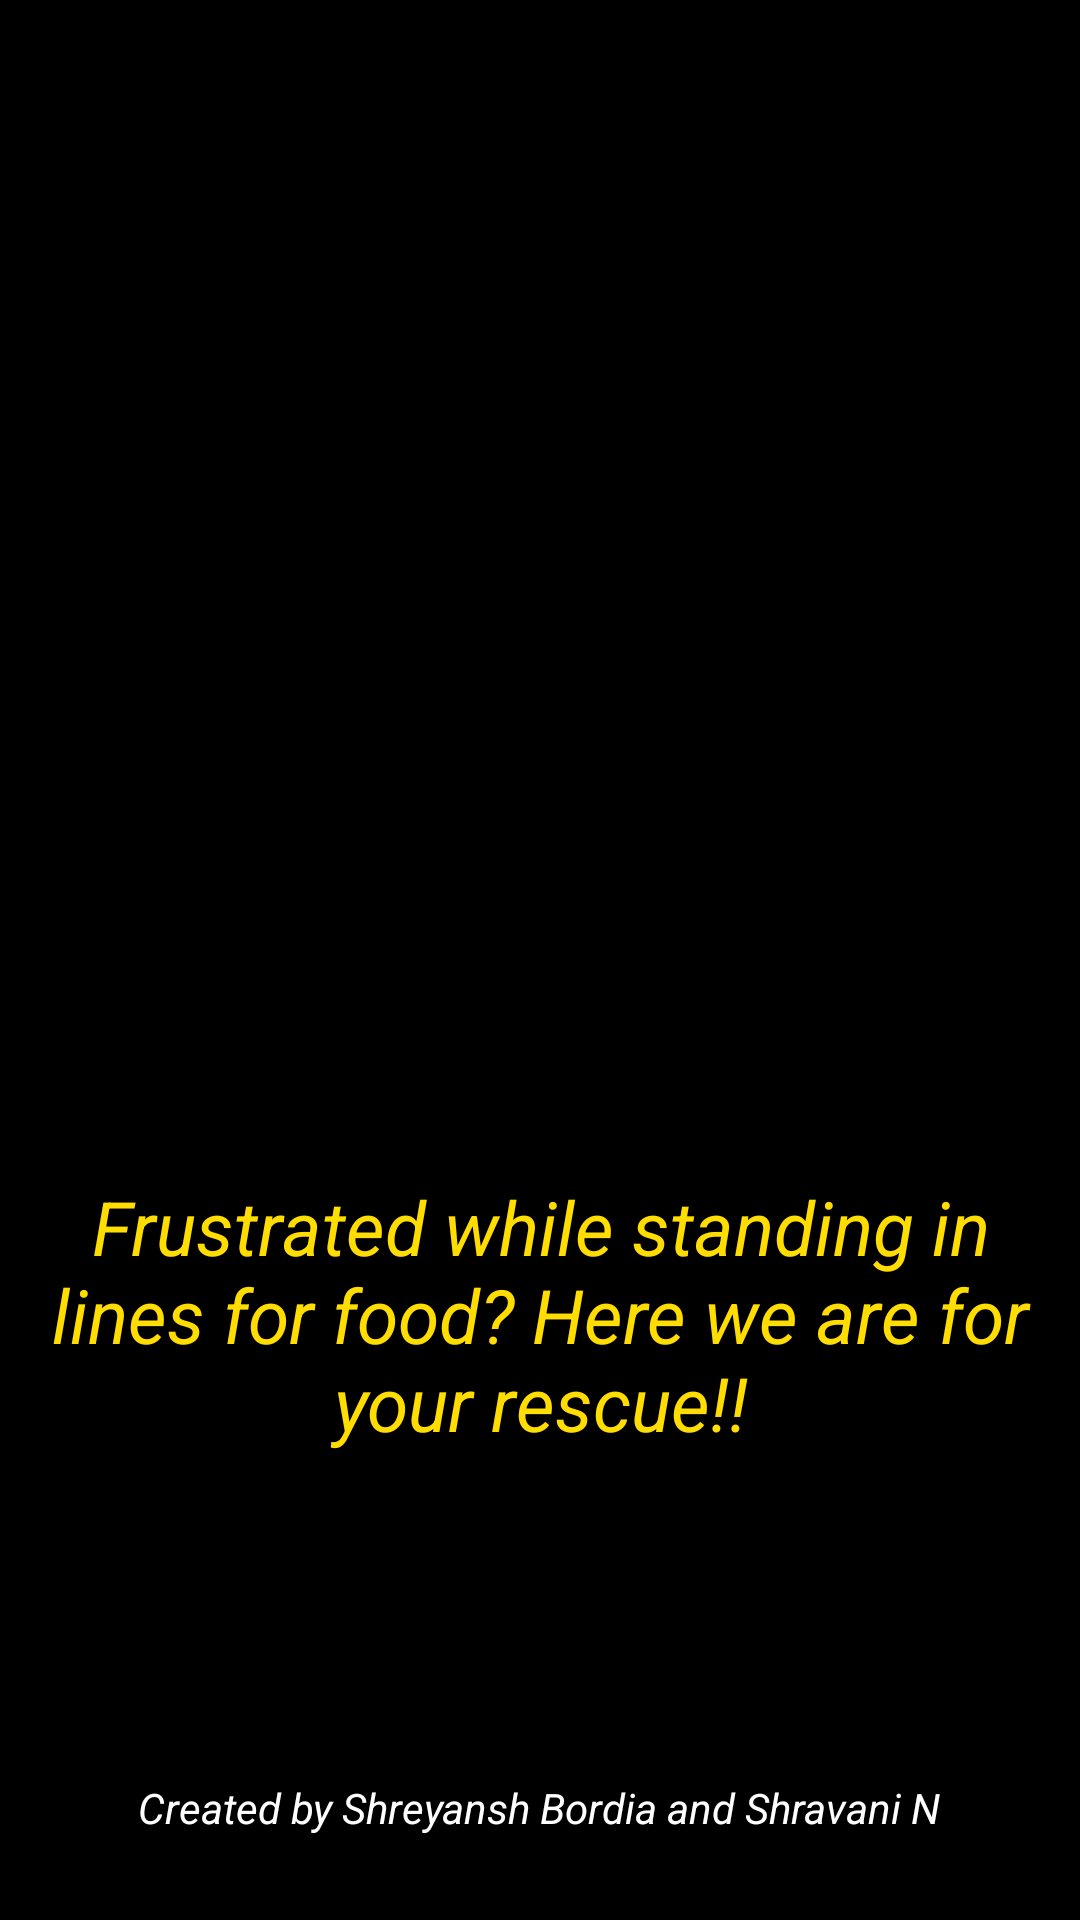

Here is an Android app screen rendered from its layout file. Give the layout XML and the strings, colors and styles it references.
<!-- AndroidManifest.xml: application theme Theme.BMSCEFoodAdda -->
<!-- res/layout/activity_start.xml -->
<?xml version="1.0" encoding="utf-8"?>
<androidx.constraintlayout.widget.ConstraintLayout xmlns:android="http://schemas.android.com/apk/res/android"
    xmlns:app="http://schemas.android.com/apk/res-auto"
    xmlns:tools="http://schemas.android.com/tools"
    android:layout_width="match_parent"
    android:layout_height="match_parent"
    android:background="@color/black"
    tools:context=".StartActivity">

    <TextView
        android:id="@+id/textView2"
        android:layout_width="wrap_content"
        android:layout_height="wrap_content"
        android:layout_marginBottom="28dp"
        android:text="Created by Shreyansh Bordia and Shravani N"
        android:textColor="@color/white"
        android:textStyle="italic"
        app:layout_constraintBottom_toBottomOf="parent"
        app:layout_constraintEnd_toEndOf="parent"
        app:layout_constraintHorizontal_bias="0.496"
        app:layout_constraintStart_toStartOf="parent" />

    <ImageView
        android:id="@+id/imageView"
        android:layout_width="380dp"
        android:layout_height="380dp"
        app:layout_constraintEnd_toEndOf="parent"
        app:layout_constraintHorizontal_bias="0.483"
        app:layout_constraintStart_toStartOf="parent"
        app:layout_constraintTop_toTopOf="parent"
        app:srcCompat="@drawable/logo" />

    <TextView
        android:id="@+id/textView"
        android:layout_width="351dp"
        android:layout_height="98dp"
        android:layout_marginTop="12dp"
        android:text="Frustrated while standing in lines for food? Here we are for your rescue!!"
        android:textAlignment="center"
        android:textColor="#FFDD00"
        android:textSize="25sp"
        android:textStyle="italic"
        app:layout_constraintEnd_toEndOf="parent"
        app:layout_constraintStart_toStartOf="parent"
        app:layout_constraintTop_toBottomOf="@+id/imageView" />

    <androidx.appcompat.widget.AppCompatButton
        android:id="@+id/button"
        android:layout_width="150dp"
        android:layout_height="57dp"
        android:layout_marginTop="56dp"
        android:background="@drawable/greenbutton"
        android:text="Order Now"
        android:textColor="@color/black"
        android:textSize="20sp"
        app:layout_constraintBottom_toBottomOf="parent"
        app:layout_constraintEnd_toEndOf="parent"
        app:layout_constraintHorizontal_bias="0.498"
        app:layout_constraintStart_toStartOf="parent"
        app:layout_constraintTop_toBottomOf="@+id/textView"
        app:layout_constraintVertical_bias="0.231" />
</androidx.constraintlayout.widget.ConstraintLayout>
<!-- resources referenced by this layout -->
<resources>
  <color name="black">#FF000000</color>
  <color name="white">#FFFFFFFF</color>
  <style name="Theme.BMSCEFoodAdda" parent="Base.Theme.BMSCEFoodAdda" />
  <style name="Base.Theme.BMSCEFoodAdda" parent="Theme.Material3.DayNight.NoActionBar">
          
          
      </style>
</resources>
